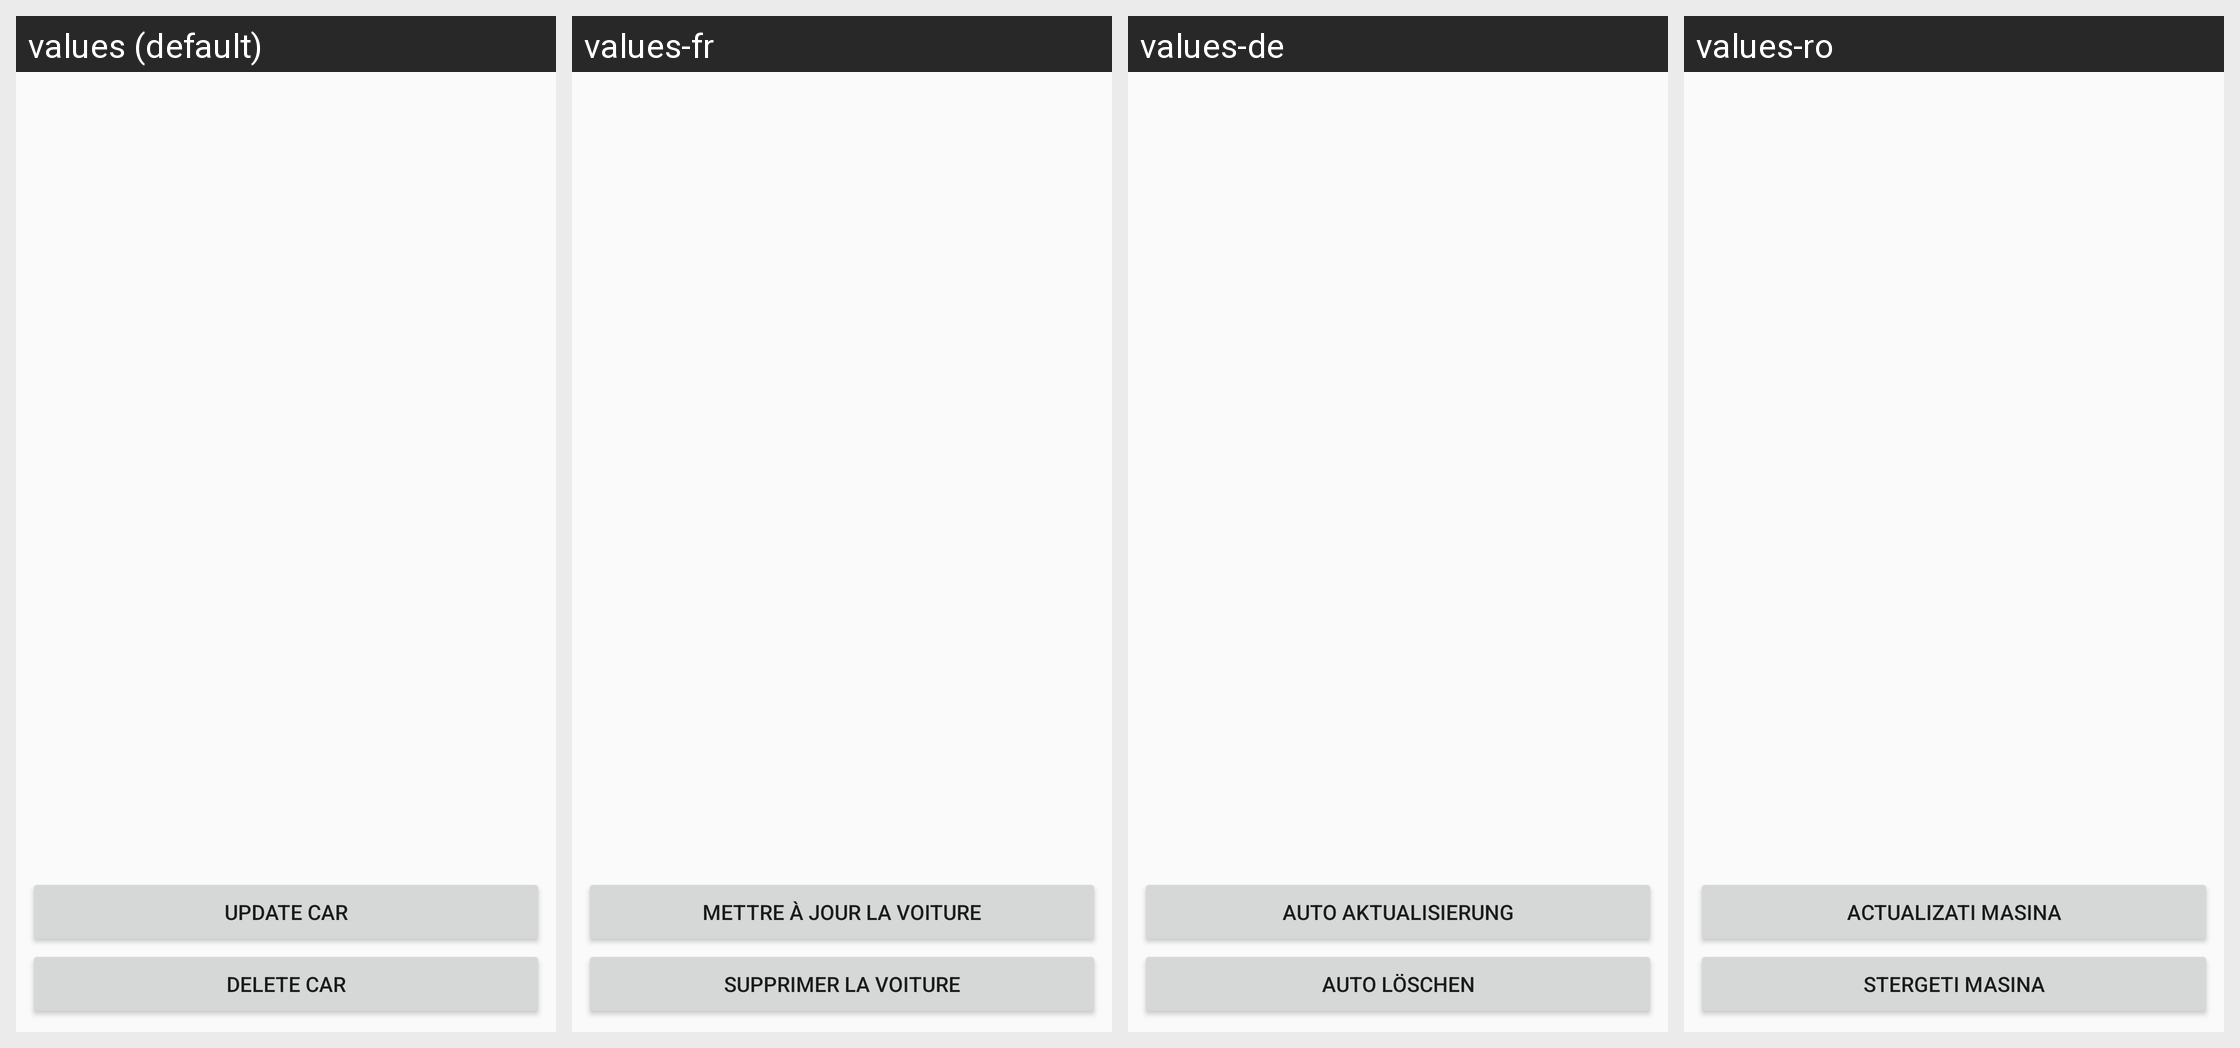

Locale-by-locale string values for the Android screen shown in this grid:
Android screen res/layout/content_view_single_car.xml rendered under 4 locales, left to right: values (default), values-fr, values-de, values-ro. Device: Nexus 5 (rendered at 1080×1920; each locale shown at half size, 540×960, under a caption strip naming it); theme AppTheme.
Strings drawn on this screen, with the default value and each locale's value (text and hints the layout hard-codes, and strings that could not be matched under every locale, appear in the picture but are not listed):

update_button
  values: Update Car
  values-fr: Mettre à jour la voiture
  values-de: Auto Aktualisierung
  values-ro: Actualizati masina

delete_button
  values: Delete Car
  values-fr: Supprimer la voiture
  values-de: Auto löschen
  values-ro: Stergeti masina
